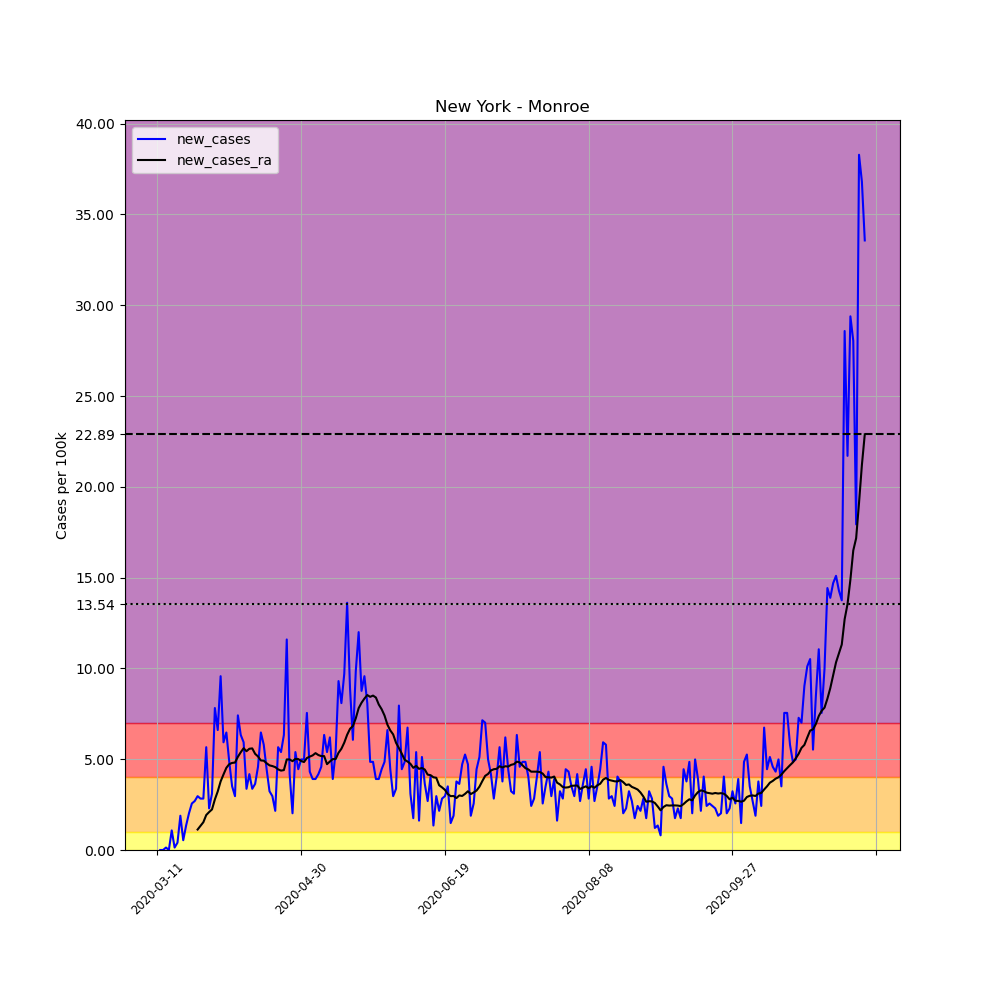

The data file committed next to this chart (first rows):
, date, county, state, fips, cases, deaths, COUNTY, STNAME, CTYNAME, POPESTIMATE2019, per_100k, new_cases, new_cases_ra
46588, 2020-03-11, Monroe, New York, 36055, 1, 0, 55, New York, Monroe, 741770, 0.1348, , 
46589, 2020-03-12, Monroe, New York, 36055, 1, 0, 55, New York, Monroe, 741770, 0.1348, 0.0, 
46590, 2020-03-13, Monroe, New York, 36055, 1, 0, 55, New York, Monroe, 741770, 0.1348, 0.0, 
46591, 2020-03-14, Monroe, New York, 36055, 2, 0, 55, New York, Monroe, 741770, 0.2696, 0.1348, 
46592, 2020-03-15, Monroe, New York, 36055, 2, 0, 55, New York, Monroe, 741770, 0.2696, 0.0, 
46593, 2020-03-16, Monroe, New York, 36055, 10, 0, 55, New York, Monroe, 741770, 1.348, 1.079, 
46594, 2020-03-17, Monroe, New York, 36055, 11, 0, 55, New York, Monroe, 741770, 1.483, 0.1348, 
46595, 2020-03-18, Monroe, New York, 36055, 14, 0, 55, New York, Monroe, 741770, 1.887, 0.4044, 
46596, 2020-03-19, Monroe, New York, 36055, 28, 0, 55, New York, Monroe, 741770, 3.775, 1.887, 
46597, 2020-03-20, Monroe, New York, 36055, 32, 0, 55, New York, Monroe, 741770, 4.314, 0.5393, 
46598, 2020-03-21, Monroe, New York, 36055, 42, 0, 55, New York, Monroe, 741770, 5.662, 1.348, 
46599, 2020-03-22, Monroe, New York, 36055, 57, 0, 55, New York, Monroe, 741770, 7.684, 2.022, 
46600, 2020-03-23, Monroe, New York, 36055, 76, 0, 55, New York, Monroe, 741770, 10.25, 2.561, 
46601, 2020-03-24, Monroe, New York, 36055, 96, 0, 55, New York, Monroe, 741770, 12.94, 2.696, 
46602, 2020-03-25, Monroe, New York, 36055, 118, 0, 55, New York, Monroe, 741770, 15.91, 2.966, 1.127
46603, 2020-03-26, Monroe, New York, 36055, 139, 3, 55, New York, Monroe, 741770, 18.74, 2.831, 1.329
46604, 2020-03-27, Monroe, New York, 36055, 160, 4, 55, New York, Monroe, 741770, 21.57, 2.831, 1.531
46605, 2020-03-28, Monroe, New York, 36055, 202, 5, 55, New York, Monroe, 741770, 27.23, 5.662, 1.926
46606, 2020-03-29, Monroe, New York, 36055, 219, 6, 55, New York, Monroe, 741770, 29.52, 2.292, 2.09
46607, 2020-03-30, Monroe, New York, 36055, 242, 6, 55, New York, Monroe, 741770, 32.62, 3.101, 2.234
46608, 2020-03-31, Monroe, New York, 36055, 300, 9, 55, New York, Monroe, 741770, 40.44, 7.819, 2.783
46609, 2020-04-01, Monroe, New York, 36055, 349, 9, 55, New York, Monroe, 741770, 47.05, 6.606, 3.226
46610, 2020-04-02, Monroe, New York, 36055, 420, 10, 55, New York, Monroe, 741770, 56.62, 9.572, 3.775
46611, 2020-04-03, Monroe, New York, 36055, 464, 14, 55, New York, Monroe, 741770, 62.55, 5.932, 4.16
46612, 2020-04-04, Monroe, New York, 36055, 512, 17, 55, New York, Monroe, 741770, 69.02, 6.471, 4.526
46613, 2020-04-05, Monroe, New York, 36055, 548, 19, 55, New York, Monroe, 741770, 73.88, 4.853, 4.728
46614, 2020-04-06, Monroe, New York, 36055, 574, 23, 55, New York, Monroe, 741770, 77.38, 3.505, 4.795
46615, 2020-04-07, Monroe, New York, 36055, 596, 31, 55, New York, Monroe, 741770, 80.35, 2.966, 4.815
46616, 2020-04-08, Monroe, New York, 36055, 651, 27, 55, New York, Monroe, 741770, 87.76, 7.415, 5.133
46617, 2020-04-09, Monroe, New York, 36055, 698, 31, 55, New York, Monroe, 741770, 94.1, 6.336, 5.383
46618, 2020-04-10, Monroe, New York, 36055, 742, 35, 55, New York, Monroe, 741770, 100, 5.932, 5.604
46619, 2020-04-11, Monroe, New York, 36055, 767, 42, 55, New York, Monroe, 741770, 103.4, 3.37, 5.441
46620, 2020-04-12, Monroe, New York, 36055, 798, 42, 55, New York, Monroe, 741770, 107.6, 4.179, 5.575
46621, 2020-04-13, Monroe, New York, 36055, 823, 43, 55, New York, Monroe, 741770, 111, 3.37, 5.595
46622, 2020-04-14, Monroe, New York, 36055, 850, 47, 55, New York, Monroe, 741770, 114.6, 3.64, 5.296
46623, 2020-04-15, Monroe, New York, 36055, 884, 48, 55, New York, Monroe, 741770, 119.2, 4.584, 5.152
46624, 2020-04-16, Monroe, New York, 36055, 932, 49, 55, New York, Monroe, 741770, 125.6, 6.471, 4.93
46625, 2020-04-17, Monroe, New York, 36055, 975, 49, 55, New York, Monroe, 741770, 131.4, 5.797, 4.921
46626, 2020-04-18, Monroe, New York, 36055, 1008, 49, 55, New York, Monroe, 741770, 135.9, 4.449, 4.776
46627, 2020-04-19, Monroe, New York, 36055, 1032, 61, 55, New York, Monroe, 741770, 139.1, 3.236, 4.661
46628, 2020-04-20, Monroe, New York, 36055, 1054, 66, 55, New York, Monroe, 741770, 142.1, 2.966, 4.622
46629, 2020-04-21, Monroe, New York, 36055, 1070, 69, 55, New York, Monroe, 741770, 144.2, 2.157, 4.564
46630, 2020-04-22, Monroe, New York, 36055, 1112, 72, 55, New York, Monroe, 741770, 149.9, 5.662, 4.439
46631, 2020-04-23, Monroe, New York, 36055, 1152, 77, 55, New York, Monroe, 741770, 155.3, 5.393, 4.372
46632, 2020-04-24, Monroe, New York, 36055, 1199, 78, 55, New York, Monroe, 741770, 161.6, 6.336, 4.401
46633, 2020-04-25, Monroe, New York, 36055, 1285, 82, 55, New York, Monroe, 741770, 173.2, 11.59, 4.988
46634, 2020-04-26, Monroe, New York, 36055, 1316, 85, 55, New York, Monroe, 741770, 177.4, 4.179, 4.988
46635, 2020-04-27, Monroe, New York, 36055, 1331, 89, 55, New York, Monroe, 741770, 179.4, 2.022, 4.892
46636, 2020-04-28, Monroe, New York, 36055, 1371, 91, 55, New York, Monroe, 741770, 184.8, 5.393, 5.017
46637, 2020-04-29, Monroe, New York, 36055, 1404, 93, 55, New York, Monroe, 741770, 189.3, 4.449, 5.007
46638, 2020-04-30, Monroe, New York, 36055, 1441, 93, 55, New York, Monroe, 741770, 194.3, 4.988, 4.901
46639, 2020-05-01, Monroe, New York, 36055, 1478, 95, 55, New York, Monroe, 741770, 199.3, 4.988, 4.844
46640, 2020-05-02, Monroe, New York, 36055, 1534, 96, 55, New York, Monroe, 741770, 206.8, 7.55, 5.065
46641, 2020-05-03, Monroe, New York, 36055, 1566, 96, 55, New York, Monroe, 741770, 211.1, 4.314, 5.142
46642, 2020-05-04, Monroe, New York, 36055, 1595, 97, 55, New York, Monroe, 741770, 215, 3.91, 5.21
46643, 2020-05-05, Monroe, New York, 36055, 1624, 101, 55, New York, Monroe, 741770, 218.9, 3.91, 5.335
46644, 2020-05-06, Monroe, New York, 36055, 1655, 130, 55, New York, Monroe, 741770, 223.1, 4.179, 5.229
46645, 2020-05-07, Monroe, New York, 36055, 1689, 135, 55, New York, Monroe, 741770, 227.7, 4.584, 5.171
46646, 2020-05-08, Monroe, New York, 36055, 1736, 136, 55, New York, Monroe, 741770, 234, 6.336, 5.171
46647, 2020-05-09, Monroe, New York, 36055, 1776, 139, 55, New York, Monroe, 741770, 239.4, 5.393, 4.728
... 187 more rows
